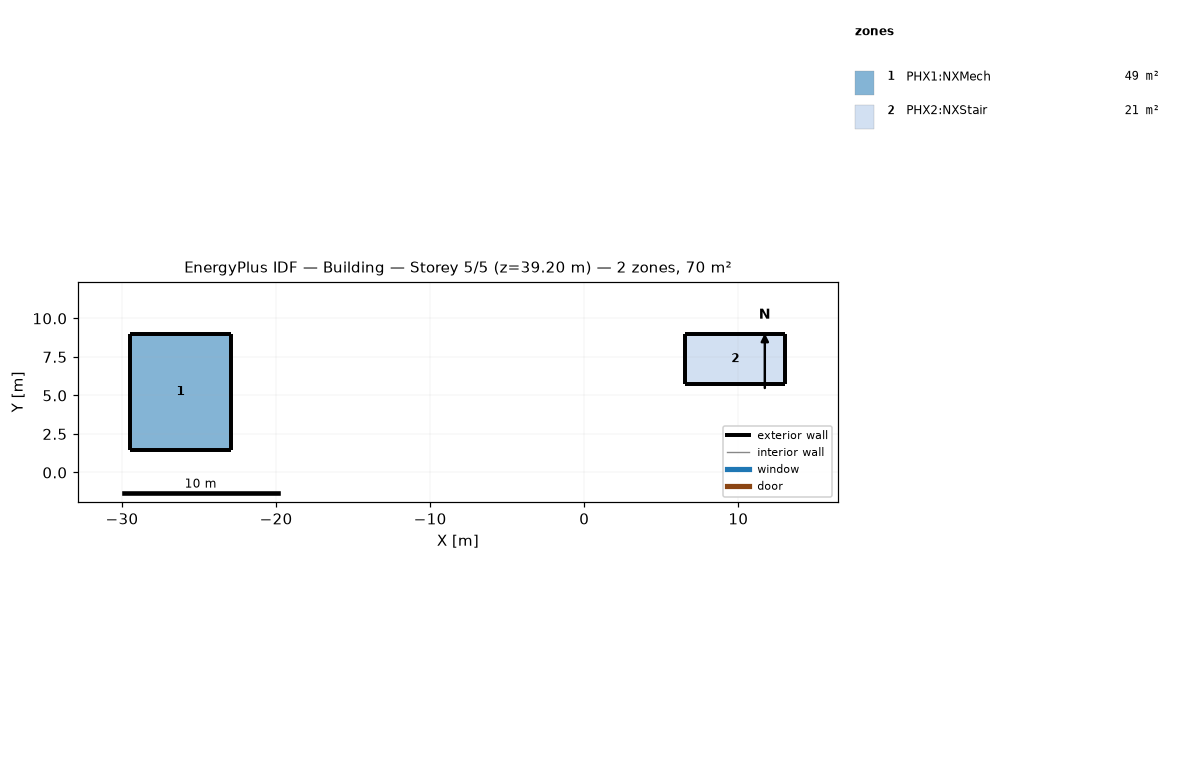
=== STOREY PLAN SPEC (per zone: floor XY polygon, exterior-wall plan segments, windows/doors) ===
zone 1: PHX1:NXMech  (48.7 m²)
  floor: (-22.95, 1.48) (-29.45, 1.48) (-29.45, 8.98) (-22.95, 8.98)
  exterior wall: (-22.95, 1.48) – (-22.95, 8.98)  [7.5 m]
  exterior wall: (-22.95, 8.98) – (-29.45, 8.98)  [6.5 m]
  exterior wall: (-29.45, 8.98) – (-29.45, 1.48)  [7.5 m]
  exterior wall: (-29.45, 1.48) – (-22.95, 1.48)  [6.5 m]
zone 2: PHX2:NXStair  (21.0 m²)
  floor: (13.05, 5.76) (6.55, 5.76) (6.55, 8.98) (13.05, 8.98)
  exterior wall: (13.05, 5.76) – (13.05, 8.98)  [3.2 m]
  exterior wall: (13.05, 8.98) – (6.55, 8.98)  [6.5 m]
  exterior wall: (6.55, 8.98) – (6.55, 5.76)  [3.2 m]
  exterior wall: (6.55, 5.76) – (13.05, 5.76)  [6.5 m]

=== DERIVED (storey summary) ===
Building: Building
Storey: 5 of 5  (floor level z = 39.20 m)
Storey gross floor area: 69.7 m²
Zones on this storey: 2
  - PHX1:NXMech: floor 48.7 m²; exterior wall 28.0 m (112.0 m²); WWR 0.0%
  - PHX2:NXStair: floor 21.0 m²; exterior wall 19.4 m (77.8 m²); WWR 0.0%
Zone adjacency: (none detected)